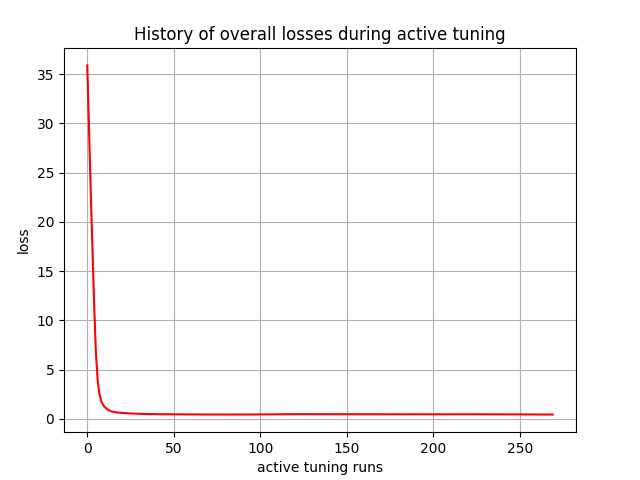

Source data for this figure (header and first rows):
, 0
0, 35.89
1, 29.41
2, 23.08
3, 17.11
4, 11.49
5, 6.708
6, 3.936
7, 2.545
8, 1.83
9, 1.451
10, 1.22
11, 1.043
12, 0.9077
13, 0.8232
14, 0.759
15, 0.7146
16, 0.687
17, 0.6564
18, 0.6324
19, 0.6184
20, 0.5987
21, 0.5827
22, 0.5748
23, 0.5607
24, 0.5491
25, 0.5448
26, 0.534
27, 0.5255
28, 0.5235
29, 0.515
30, 0.508
31, 0.5076
32, 0.5006
33, 0.495
34, 0.4958
35, 0.4899
36, 0.4844
37, 0.4861
38, 0.4811
39, 0.4761
40, 0.4784
41, 0.4738
42, 0.4701
43, 0.4728
44, 0.4686
45, 0.4657
46, 0.4687
47, 0.4648
48, 0.4616
49, 0.4649
50, 0.4612
51, 0.4578
52, 0.4612
53, 0.4576
54, 0.4544
55, 0.4578
56, 0.4542
57, 0.4514
58, 0.4549
59, 0.4512
... 210 more rows
